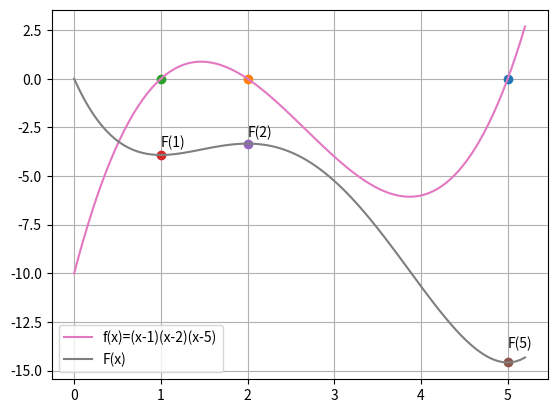

Write the Python code that produced this figure.
import numpy as np
import matplotlib.pyplot as plt
from scipy.integrate import*

X = np.linspace(0,5.2, 100)
h = 0.000000000000001

def f(x):
	return x**3 - 8*x**2 + 17*x - 10
	
def f1(x):
 return (f(x + h)- f(x))/h
 
def F(x):
	return (1/4)*x**4 - (8/3)*x**3 + (17/2)*x**2 -10*x
 
def int(x):
	return quad(f,0,x)
	
def maxmin(n):
	if f1(n)<0:
		print("F(x) has local maximum at x = " + str(n))
	if f1(n)>0:
		print("F(x) has local minimum at x = " + str(n))		
	
def maximum(a, b, c): 
    if (a > b) and (a > c): 
        max = a
    elif (b > a) and (b > c): 
        max = b 
    else: 
        max = c
    return max
    
def minimum(a, b, c): 
    if (a < b) and (a < c): 
        min = a
    elif (b < a) and (b < c): 
        min = b 
    else: 
        min = c
    return min   	
    
#roots of f(x)
coeff = [1, -8, 17, -10]
R = np.roots(coeff)

maxmin(1)
maxmin(2)
maxmin(5)

F_max = maximum(int(1)[0],int(2)[0],int(5)[0])
F_min = minimum(int(1)[0],int(2)[0],int(5)[0])

if F_max<0 and F_min<0 or  F_max>0 and F_min>0 :
	print("F(x) not equals to 0 for all x in (0,5)")

plt.plot(R[0], 0, 'o')
plt.plot(R[1], 0, 'o')
plt.plot(R[2], 0, 'o')
plt.plot(1, F(1), 'o')
plt.plot(2, F(2), 'o')
plt.plot(5, F(5), 'o')
plt.text(1, F(1)*(1-0.1), 'F(1)')
plt.text(2, F(2)*(1-0.1), 'F(2)')
plt.text(5, F(5)*(1-0.05), 'F(5)')
plt.plot(X, f(X), label="f(x)=(x-1)(x-2)(x-5)")
plt.plot(X, F(X), label="F(x)")

plt.legend()
plt.grid()
plt.show()
